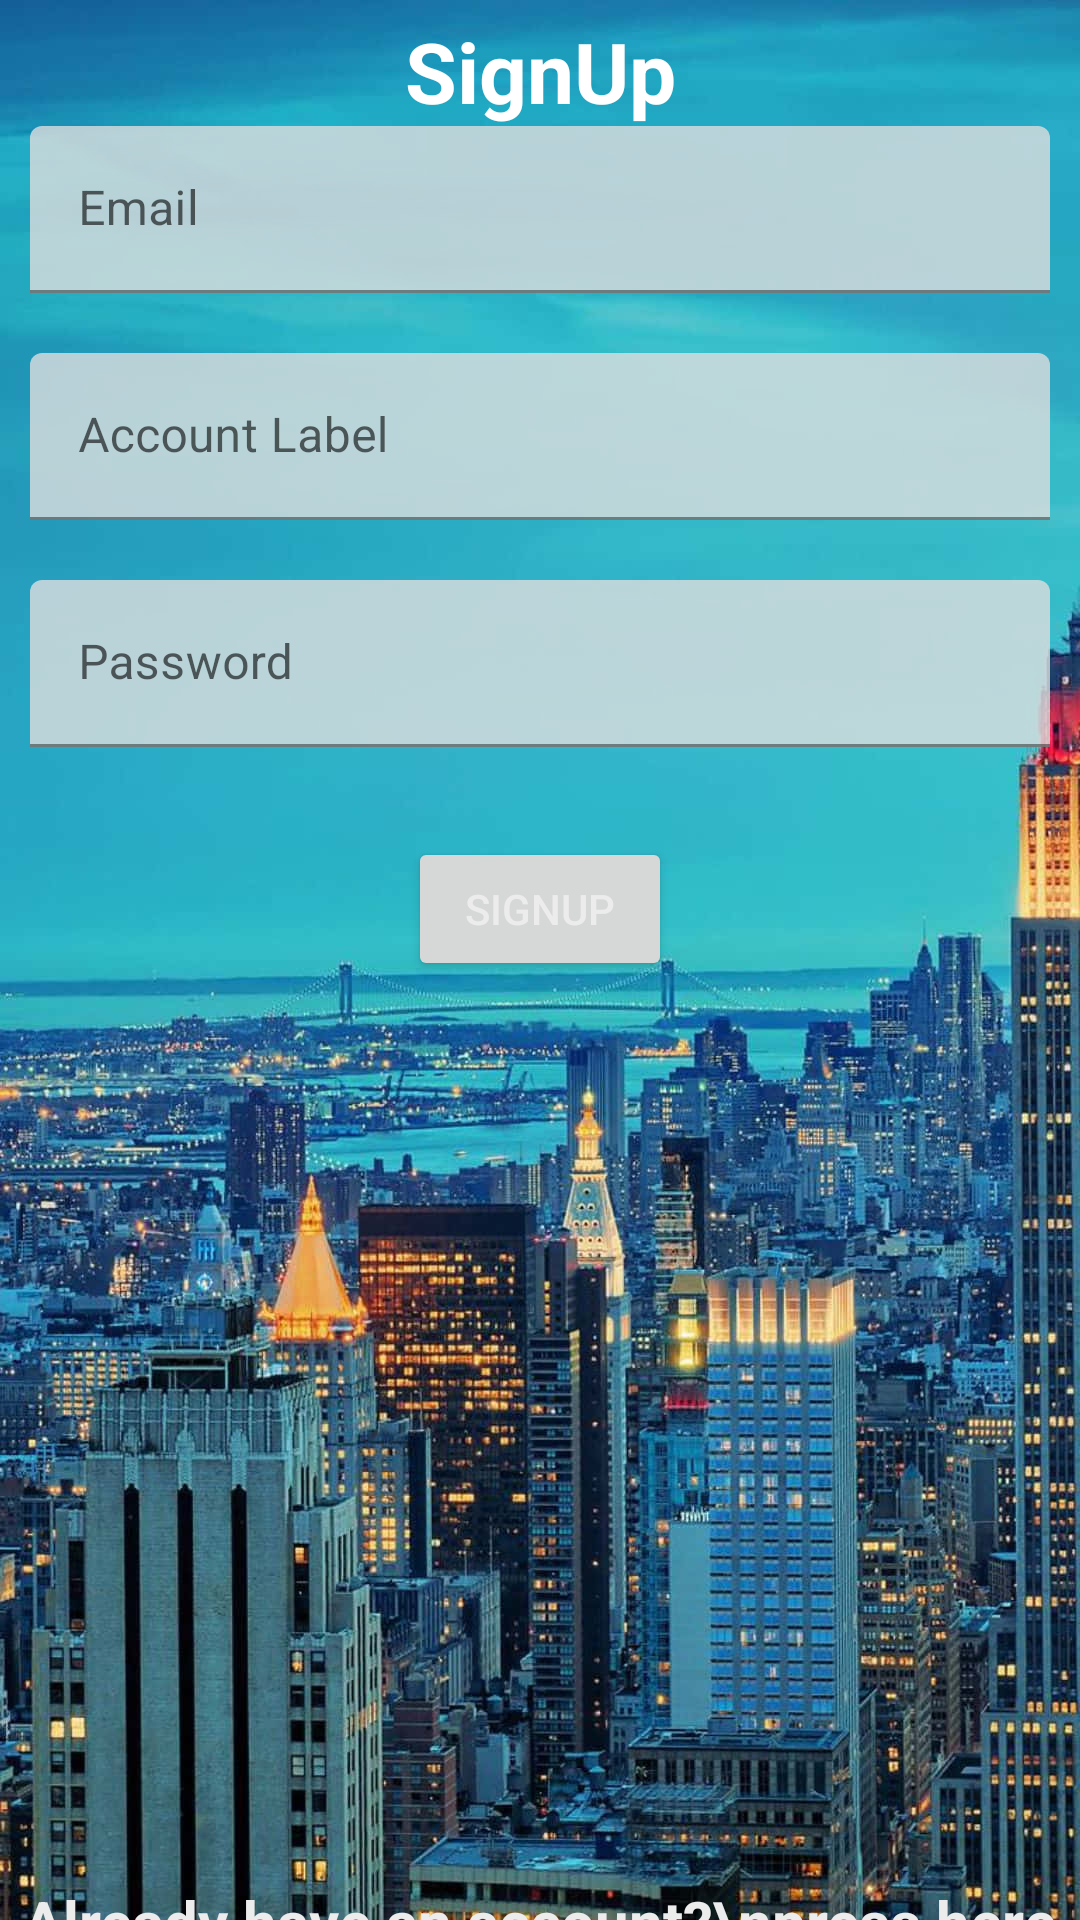

Write the Android layout XML for this screen, with the resource values it uses.
<!-- AndroidManifest.xml: application theme Theme.example -->
<!-- res/layout/activity_signup.xml -->
<?xml version="1.0" encoding="utf-8"?>
<androidx.constraintlayout.widget.ConstraintLayout xmlns:android="http://schemas.android.com/apk/res/android"
    xmlns:app="http://schemas.android.com/apk/res-auto"
    xmlns:tools="http://schemas.android.com/tools"
    android:layout_width="match_parent"
    android:layout_height="match_parent"
    android:background="@drawable/login_background4"
    tools:context=".SignUpActivity">

    <TextView
        android:id="@+id/signup_title"
        android:layout_width="match_parent"
        android:layout_height="wrap_content"
        android:text="@string/signup"
        android:textAlignment="center"
        android:textColor="@color/white"
        android:paddingTop="5dp"
        android:textSize="28dp"
        android:textStyle="bold"
        app:layout_constraintTop_toTopOf="@+id/linearLayout" />

    <LinearLayout
        android:id="@+id/linearLayout"
        android:layout_width="match_parent"
        android:layout_height="match_parent"
        android:gravity="center"
        android:orientation="vertical"
        app:layout_constraintBottom_toBottomOf="@id/signup_title"
        app:layout_constraintEnd_toEndOf="parent"
        app:layout_constraintStart_toStartOf="parent"
        app:layout_constraintTop_toTopOf="parent">

        <FrameLayout
            android:layout_width="match_parent"
            android:layout_height="wrap_content">

            <ImageView
                android:id="@+id/loading_spinner"
                android:layout_width="24dp"
                android:layout_height="24dp"
                android:layout_gravity="center_horizontal"
                android:contentDescription="@string/loader"
                app:srcCompat="@drawable/ic_loader1" />

            <TextView
                android:id="@+id/signup_error"
                android:layout_width="match_parent"
                android:layout_height="wrap_content"
                android:layout_gravity="center_horizontal"
                android:layout_marginTop="5dp"
                android:lineSpacingExtra="20sp"
                android:textAlignment="center"
                android:textColor="#CC0000"
                android:textSize="20sp"
                android:textStyle="bold" />

        </FrameLayout>

        <com.google.android.material.textfield.TextInputLayout
            android:layout_width="match_parent"
            android:layout_height="wrap_content"
            android:layout_margin="10dp">

            <com.google.android.material.textfield.TextInputEditText
                android:id="@+id/email"
                android:layout_width="match_parent"
                android:layout_height="wrap_content"
                android:background="@drawable/roundstyle"
                android:backgroundTint="#CBDFDFDF"
                android:hint="@string/prompt_email" />
        </com.google.android.material.textfield.TextInputLayout>

        <com.google.android.material.textfield.TextInputLayout
            android:layout_width="match_parent"
            android:layout_height="wrap_content"
            android:layout_margin="10dp">

            <com.google.android.material.textfield.TextInputEditText
                android:id="@+id/AccLabel"
                android:layout_width="match_parent"
                android:layout_height="wrap_content"
                android:background="@drawable/roundstyle"
                android:backgroundTint="#CBDFDFDF"
                android:hint="@string/prompt_AccLabel" />
        </com.google.android.material.textfield.TextInputLayout>

        <com.google.android.material.textfield.TextInputLayout
            android:layout_width="match_parent"
            android:layout_height="wrap_content"
            android:layout_margin="10dp">

            <com.google.android.material.textfield.TextInputEditText
                android:id="@+id/password"
                android:layout_width="match_parent"
                android:layout_height="wrap_content"
                android:background="@drawable/roundstyle"
                android:backgroundTint="#CBDFDFDF"
                android:cursorVisible="true"
                android:hint="@string/prompt_password"
                android:inputType="textPassword" />
        </com.google.android.material.textfield.TextInputLayout>

        <Button
            android:id="@+id/signUpBtn"
            android:layout_width="wrap_content"
            android:layout_height="wrap_content"
            android:layout_marginTop="20dp"
            android:text="@string/signup"
            android:textColor="#ECECEC"/>

        <TextView
            android:id="@+id/signup_to_login_tv"
            android:layout_width="wrap_content"
            android:layout_height="wrap_content"
            android:layout_marginTop="300dp"
            android:background="@drawable/roundstyle"
            android:text="Already have an account?\npress here"
            android:textAlignment="center"
            android:textColor="#ECECEC"
            android:textStyle="bold"
            android:textSize="20sp" />

    </LinearLayout>

</androidx.constraintlayout.widget.ConstraintLayout>
<!-- resources referenced by this layout -->
<resources>
  <!-- drawable login_background4: jpg bitmap (drawable, 198695 bytes) -->
  <string name="loader">loader</string>
  <string name="prompt_AccLabel">Account Label</string>
  <string name="prompt_email">Email</string>
  <string name="prompt_password">Password</string>
  <string name="signup">SignUp</string>
  <style name="Theme.example" parent="Theme.MaterialComponents.DayNight.DarkActionBar">
          
          <item name="colorPrimary">@color/purple_500</item>
          <item name="colorPrimaryVariant">@color/main_purple</item>
          <item name="colorOnPrimary">@color/white</item>
          
          <item name="colorSecondary">@color/teal_200</item>
          <item name="colorSecondaryVariant">@color/teal_700</item>
          <item name="colorOnSecondary">@color/black</item>
          
          <item name="android:statusBarColor">@android:color/transparent</item>
          
          <item name="android:windowActionBar">true</item>
          <item name="android:windowTranslucentStatus">true</item>
      </style>
  <!-- not gathered from this repository: default colours our renderer supplied (Android Studio template values) -->
  <color name="purple_500">#FF6200EE</color>
  <color name="teal_200">#FF03DAC5</color>
  <color name="teal_700">#FF018786</color>
  <color name="black">#FF000000</color>
  <color name="white">#FFFFFFFF</color>
</resources>
